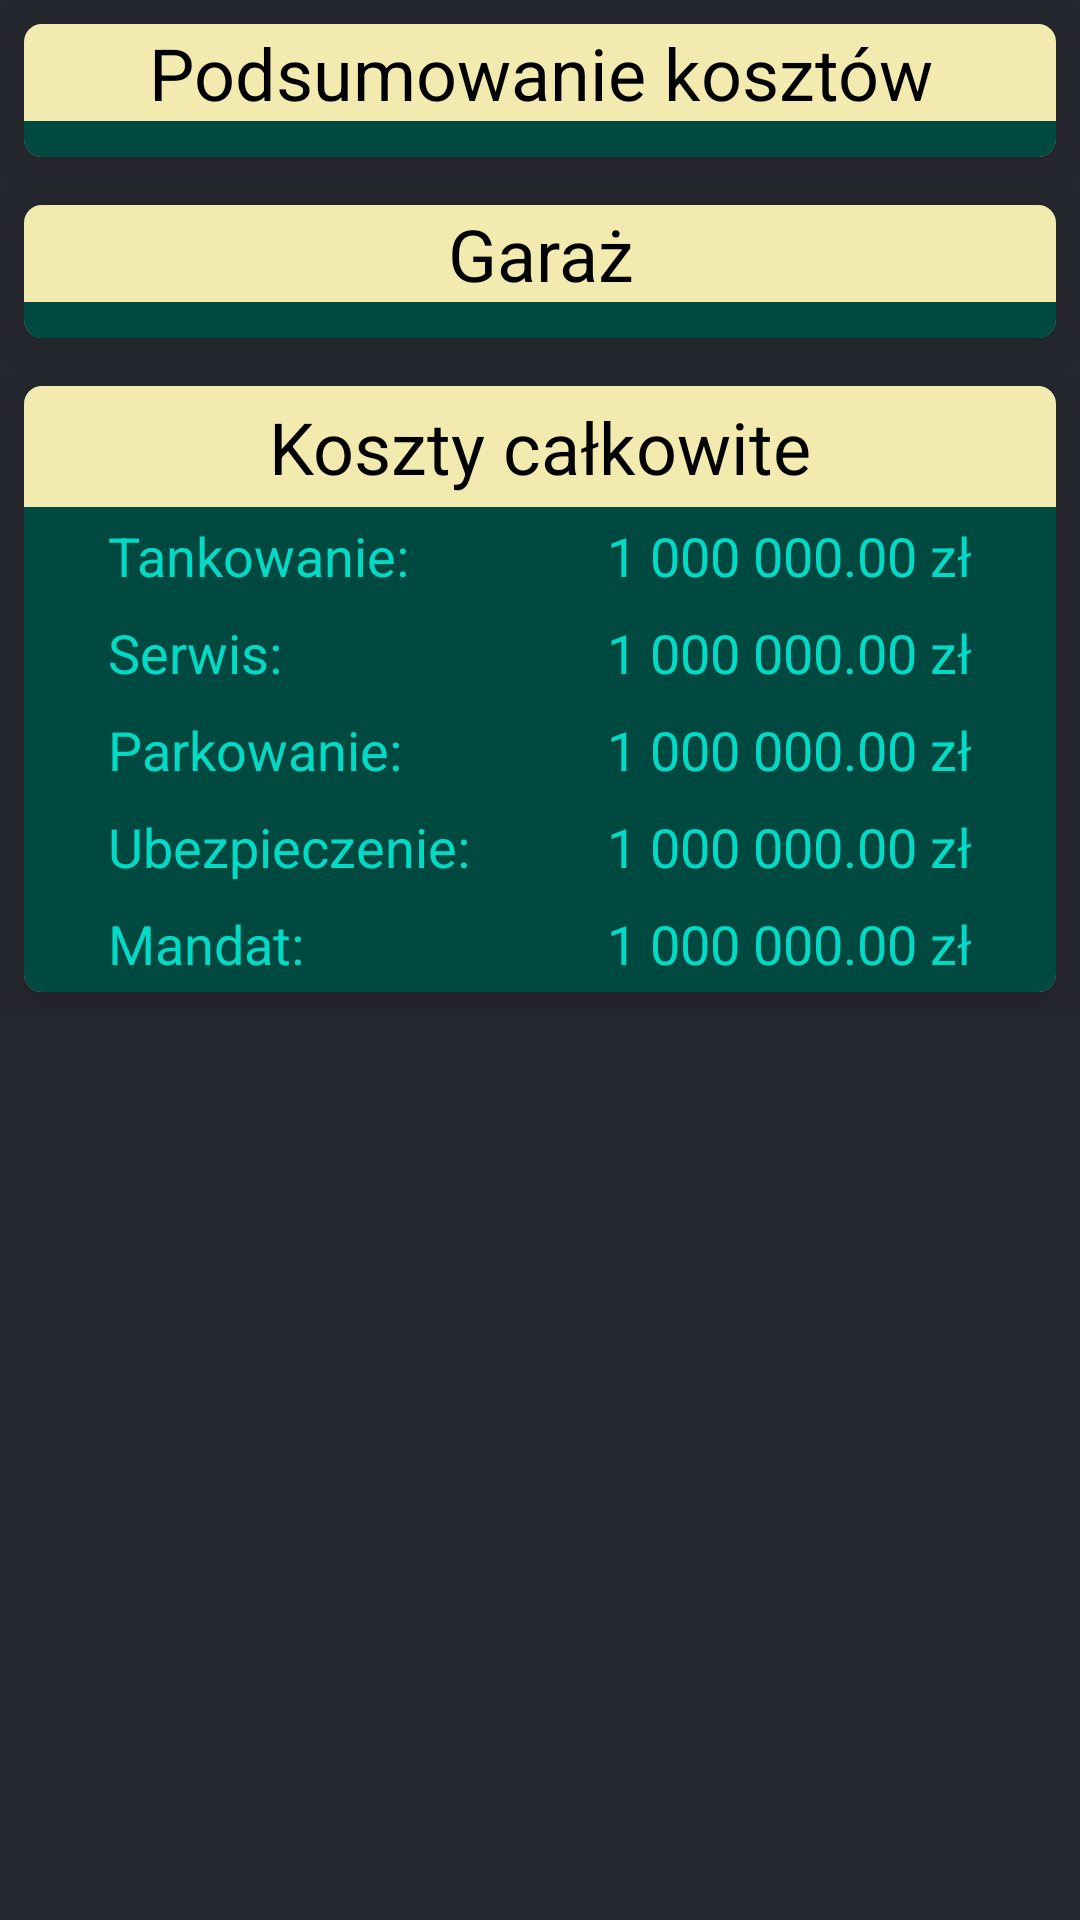

The Android layout XML behind this screen, and the referenced resources:
<!-- AndroidManifest.xml: application theme Theme.CarsyKotlin -->
<!-- res/layout/fragment_overview.xml -->
<ScrollView xmlns:android="http://schemas.android.com/apk/res/android"
    xmlns:tools="http://schemas.android.com/tools"
    android:layout_width="match_parent"
    xmlns:app="http://schemas.android.com/apk/res-auto"
    android:background="@color/dark_blue_900"
    android:layout_height="match_parent">


    <LinearLayout
        android:layout_width="match_parent"
        android:layout_height="wrap_content"
        android:orientation="vertical"
        android:background="@color/dark_blue_900"
        tools:context=".fragments.OverviewFragment">

<androidx.cardview.widget.CardView
    android:layout_width="match_parent"
    android:layout_height="wrap_content"
    android:background="@color/dark_blue_500"
    android:layout_margin="8dp"
    app:cardElevation="10dp"
    app:cardCornerRadius="6dp">
    <LinearLayout
        android:layout_width="match_parent"
        android:layout_height="wrap_content"
        android:orientation="vertical"
        android:background="@color/dark_blue_500"
        tools:context=".fragments.OverviewFragment">
        <TextView
            android:layout_width="match_parent"
            android:layout_height="wrap_content"
            android:textSize="24sp"
            android:text="@string/podsumowanie"
            android:gravity="center"
            android:textColor="@color/black"
            android:background="@color/macaron"
            />

        <androidx.recyclerview.widget.RecyclerView
            android:id="@+id/overviewCostsRecyclerView"
            android:layout_width="match_parent"
            android:layout_height="wrap_content"
            android:layout_marginTop="12dp" />
    </LinearLayout>
</androidx.cardview.widget.CardView>
        <androidx.cardview.widget.CardView
            android:layout_width="match_parent"
            android:layout_height="wrap_content"
            android:background="@color/dark_blue_500"
            android:layout_margin="8dp"
            app:cardElevation="10dp"
            app:cardCornerRadius="6dp">
            <LinearLayout
                android:layout_width="match_parent"
                android:layout_height="wrap_content"
                android:orientation="vertical"
                android:background="@color/dark_blue_500"
                tools:context=".fragments.OverviewFragment">
        <TextView
            android:layout_width="match_parent"
            android:layout_height="wrap_content"
            android:textSize="24sp"
            android:text="@string/gara"
            android:background="@color/macaron"
            android:gravity="center"
            android:textColor="@color/black"
            />

        <androidx.recyclerview.widget.RecyclerView
            android:id="@+id/overviewCarsRecyclerView"
            android:layout_width="match_parent"
            android:layout_height="wrap_content"
            android:layout_marginTop="12dp" />
            </LinearLayout>
        </androidx.cardview.widget.CardView>



        <androidx.cardview.widget.CardView
            android:layout_width="match_parent"
            android:layout_height="wrap_content"
            android:background="@color/dark_blue_500"
            android:layout_margin="8dp"
            app:cardElevation="10dp"
            app:cardCornerRadius="6dp">

            <androidx.constraintlayout.widget.ConstraintLayout
                android:layout_width="match_parent"
                android:layout_height="wrap_content"
                android:background="@color/dark_blue_500">

                <TextView
                    android:id="@+id/overviewCarName"
                    android:layout_width="match_parent"
                    android:layout_height="wrap_content"
                    android:background="@color/macaron"
                    android:gravity="center"
                    android:padding="4dp"
                    android:text="@string/koszty_ca_kowite"
                    android:textColor="@color/black"
                    android:textSize="24sp"
                    app:layout_constraintStart_toStartOf="parent"
                    app:layout_constraintTop_toTopOf="parent" />

                <TextView
                    android:layout_width="match_parent"
                    android:layout_height="wrap_content"
                    android:padding="4dp"
                    android:layout_marginStart="24dp"
                    android:text="@string/tankowanie"
                    android:textColor="@color/teal_200"
                    android:textSize="18sp"
                    app:layout_constraintStart_toStartOf="parent"
                    app:layout_constraintTop_toBottomOf="@+id/overviewCarName" />

                <TextView
                    android:id="@+id/overviewFueling"
                    android:layout_width="match_parent"
                    android:layout_height="wrap_content"
                    android:padding="4dp"
                    android:gravity="end"
                    android:layout_marginEnd="24dp"
                    android:text="1 000 000.00 zł"
                    android:textColor="@color/teal_200"
                    android:textSize="18sp"
                    app:layout_constraintStart_toStartOf="parent"
                    app:layout_constraintTop_toBottomOf="@+id/overviewCarName" />

                <TextView
                    android:layout_width="match_parent"
                    android:layout_height="wrap_content"
                    android:padding="4dp"
                    android:layout_marginStart="24dp"
                    android:text="@string/serwis"
                    android:textColor="@color/teal_200"
                    android:textSize="18sp"
                    app:layout_constraintStart_toStartOf="parent"
                    app:layout_constraintTop_toBottomOf="@+id/overviewFueling" />

                <TextView
                    android:id="@+id/overviewService"
                    android:layout_width="match_parent"
                    android:layout_height="wrap_content"
                    android:padding="4dp"
                    android:gravity="end"
                    android:layout_marginEnd="24dp"
                    android:text="1 000 000.00 zł"
                    android:textColor="@color/teal_200"
                    android:textSize="18sp"
                    app:layout_constraintStart_toStartOf="parent"
                    app:layout_constraintTop_toBottomOf="@+id/overviewFueling" />

                <TextView
                    android:layout_width="match_parent"
                    android:layout_height="wrap_content"
                    android:padding="4dp"
                    android:layout_marginStart="24dp"
                    android:text="@string/parkowanie"
                    android:textColor="@color/teal_200"
                    android:textSize="18sp"
                    app:layout_constraintStart_toStartOf="parent"
                    app:layout_constraintTop_toBottomOf="@+id/overviewService" />

                <TextView
                    android:id="@+id/overviewParking"
                    android:layout_width="match_parent"
                    android:layout_height="wrap_content"
                    android:padding="4dp"
                    android:gravity="end"
                    android:layout_marginEnd="24dp"
                    android:text="1 000 000.00 zł"
                    android:textColor="@color/teal_200"
                    android:textSize="18sp"
                    app:layout_constraintStart_toStartOf="parent"
                    app:layout_constraintTop_toBottomOf="@+id/overviewService" />

                <TextView
                    android:layout_width="match_parent"
                    android:layout_height="wrap_content"
                    android:padding="4dp"
                    android:layout_marginStart="24dp"
                    android:text="@string/ubezpieczenie"
                    android:textColor="@color/teal_200"
                    android:textSize="18sp"
                    app:layout_constraintStart_toStartOf="parent"
                    app:layout_constraintTop_toBottomOf="@+id/overviewParking" />

                <TextView
                    android:id="@+id/overviewInsurance"
                    android:layout_width="match_parent"
                    android:layout_height="wrap_content"
                    android:padding="4dp"
                    android:gravity="end"
                    android:layout_marginEnd="24dp"
                    android:text="1 000 000.00 zł"
                    android:textColor="@color/teal_200"
                    android:textSize="18sp"
                    app:layout_constraintStart_toStartOf="parent"
                    app:layout_constraintTop_toBottomOf="@+id/overviewParking" />

                <TextView
                    android:layout_width="match_parent"
                    android:layout_height="wrap_content"
                    android:padding="4dp"
                    android:layout_marginStart="24dp"
                    android:text="@string/mandat"
                    android:textColor="@color/teal_200"
                    android:textSize="18sp"
                    app:layout_constraintStart_toStartOf="parent"
                    app:layout_constraintTop_toBottomOf="@+id/overviewInsurance" />

                <TextView
                    android:id="@+id/overviewTicket"
                    android:layout_width="match_parent"
                    android:layout_height="wrap_content"
                    android:padding="4dp"
                    android:gravity="end"
                    android:layout_marginEnd="24dp"
                    android:text="1 000 000.00 zł"
                    android:textColor="@color/teal_200"
                    android:textSize="18sp"
                    app:layout_constraintStart_toStartOf="parent"
                    app:layout_constraintTop_toBottomOf="@+id/overviewInsurance" />

            </androidx.constraintlayout.widget.ConstraintLayout>
        </androidx.cardview.widget.CardView>

    </LinearLayout>

</ScrollView>
<!-- resources referenced by this layout -->
<resources>
  <color name="black">#FF000000</color>
  <color name="dark_blue_500">#FF004940</color>
  <color name="dark_blue_900">#FF26282F</color>
  <color name="macaron">#F3EAAF</color>
  <color name="teal_200">#FF03DAC5</color>
  <string name="gara">Garaż</string>
  <string name="koszty_ca_kowite">Koszty całkowite</string>
  <string name="mandat">Mandat:</string>
  <string name="parkowanie">Parkowanie:</string>
  <string name="podsumowanie">Podsumowanie kosztów</string>
  <string name="serwis">Serwis:</string>
  <string name="tankowanie">Tankowanie:</string>
  <string name="ubezpieczenie">Ubezpieczenie:</string>
  <style name="Theme.CarsyKotlin" parent="Theme.MaterialComponents.DayNight.NoActionBar">
          
          <item name="colorPrimary">@color/dark_blue_500</item>
          <item name="colorPrimaryVariant">@color/dark_blue_900</item>
          <item name="colorOnPrimary">@color/teal_700</item>
          
          <item name="colorSecondary">@color/teal_700</item>
          <item name="colorSecondaryVariant">@color/teal_200</item>
          <item name="colorOnSecondary">@color/white</item>
          <item name="android:itemBackground">@color/dark_blue_900</item>
          
          <item name="android:statusBarColor" tools:targetApi="l">?attr/colorPrimaryVariant</item>
          
      </style>
  <color name="teal_700">#FF018786</color>
  <color name="white">#FFFFFFFF</color>
</resources>
